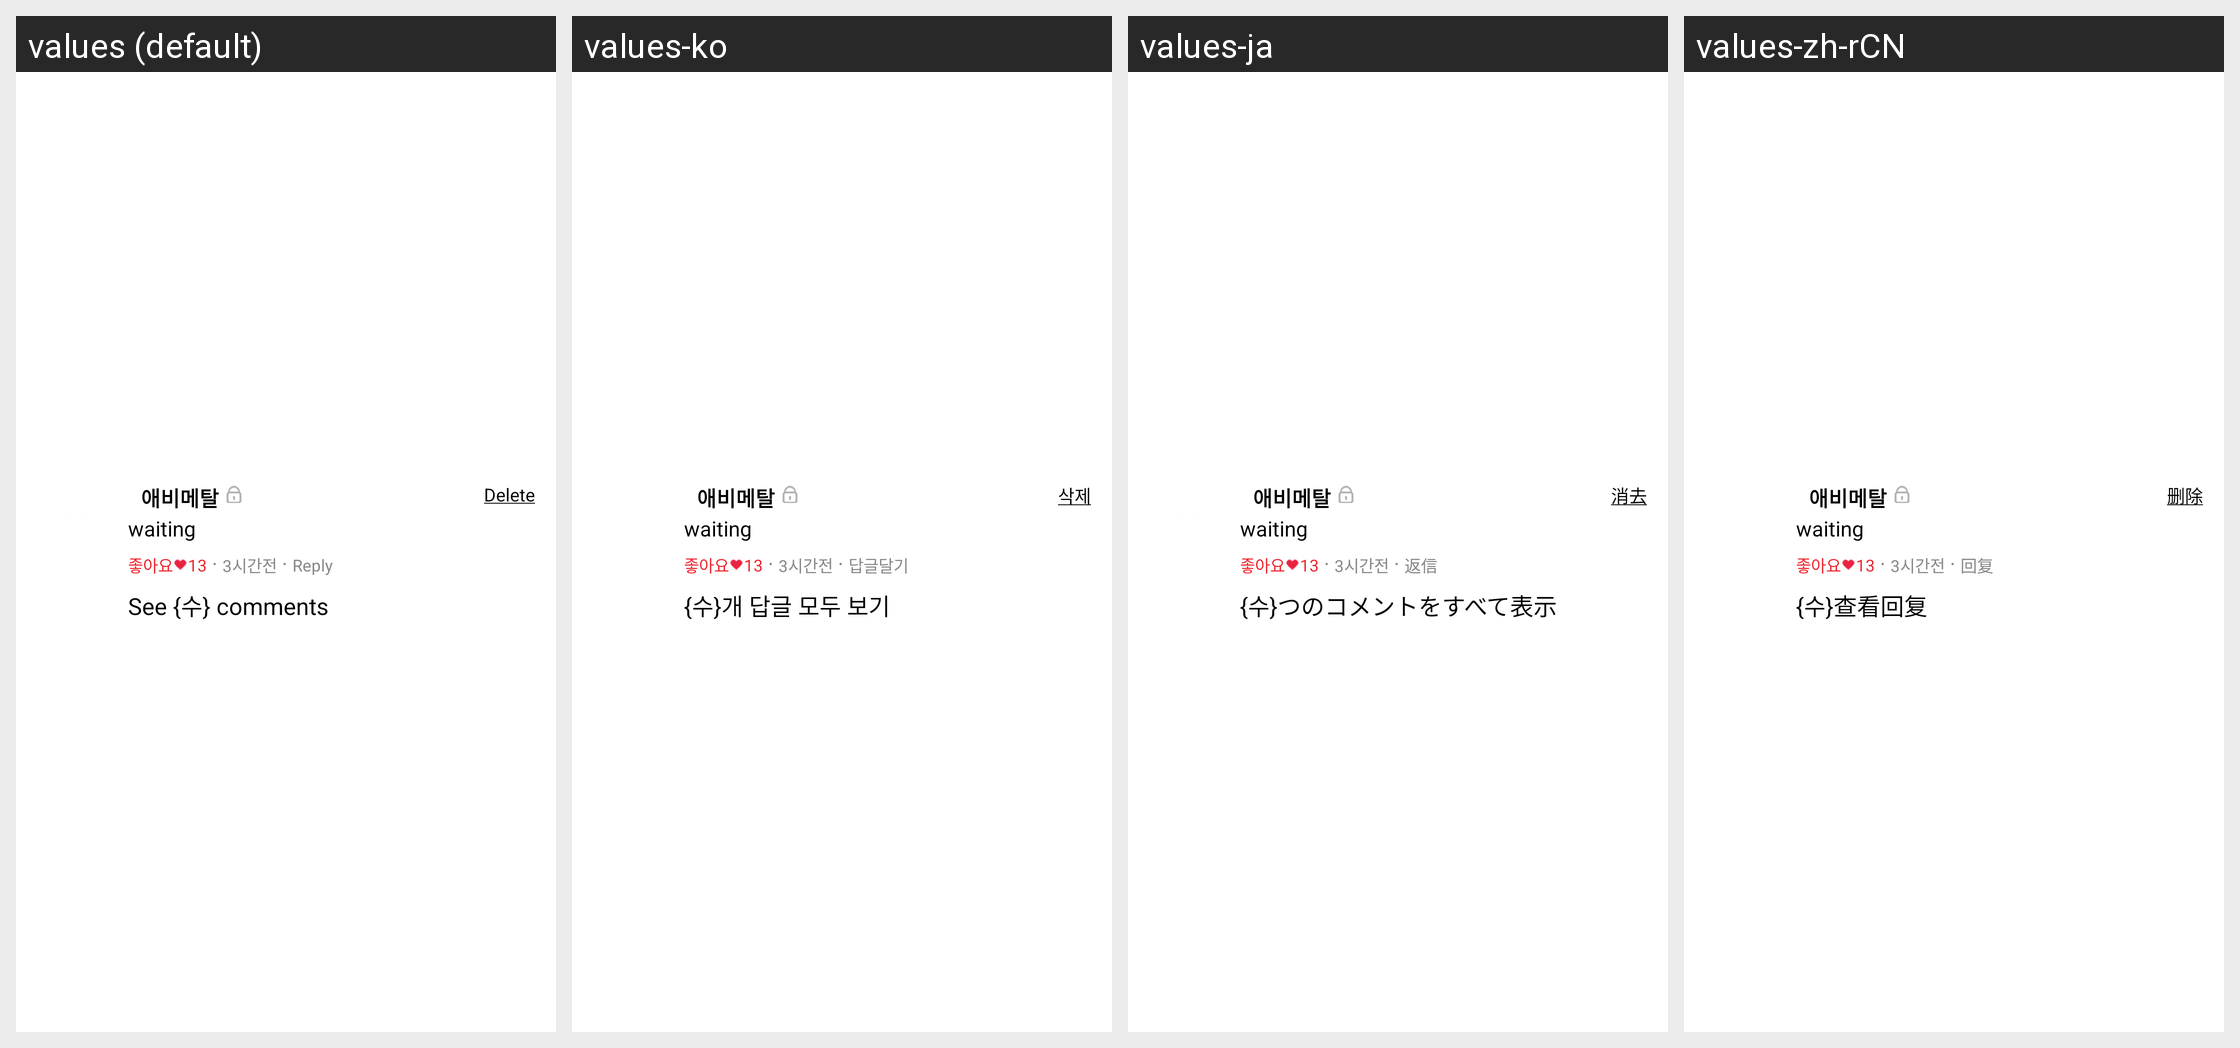

Here is an Android app screen in its default locale and in the app's own translations. Write out the translated-string differences for the strings that appear on this screen.
Android screen res/layout/list_comment2.xml rendered under 4 locales, left to right: values (default), values-ko, values-ja, values-zh-rCN. Device: Nexus 5 (rendered at 1080×1920; each locale shown at half size, 540×960, under a caption strip naming it); theme Theme.AppCompat.NoActionBar.
Strings drawn on this screen, with the default value and each locale's value (text and hints the layout hard-codes, and strings that could not be matched under every locale, appear in the picture but are not listed):

del
  values: Delete
  values-ko: 삭제
  values-ja: 消去
  values-zh-rCN: 删除

comment_reply
  values: Reply
  values-ko: 답글달기
  values-ja: 返信
  values-zh-rCN: 回复

comment_reply_all
  values: See {수} comments
  values-ko: {수}개 답글 모두 보기
  values-ja: {수}つのコメントをすべて表示
  values-zh-rCN: {수}查看回复
